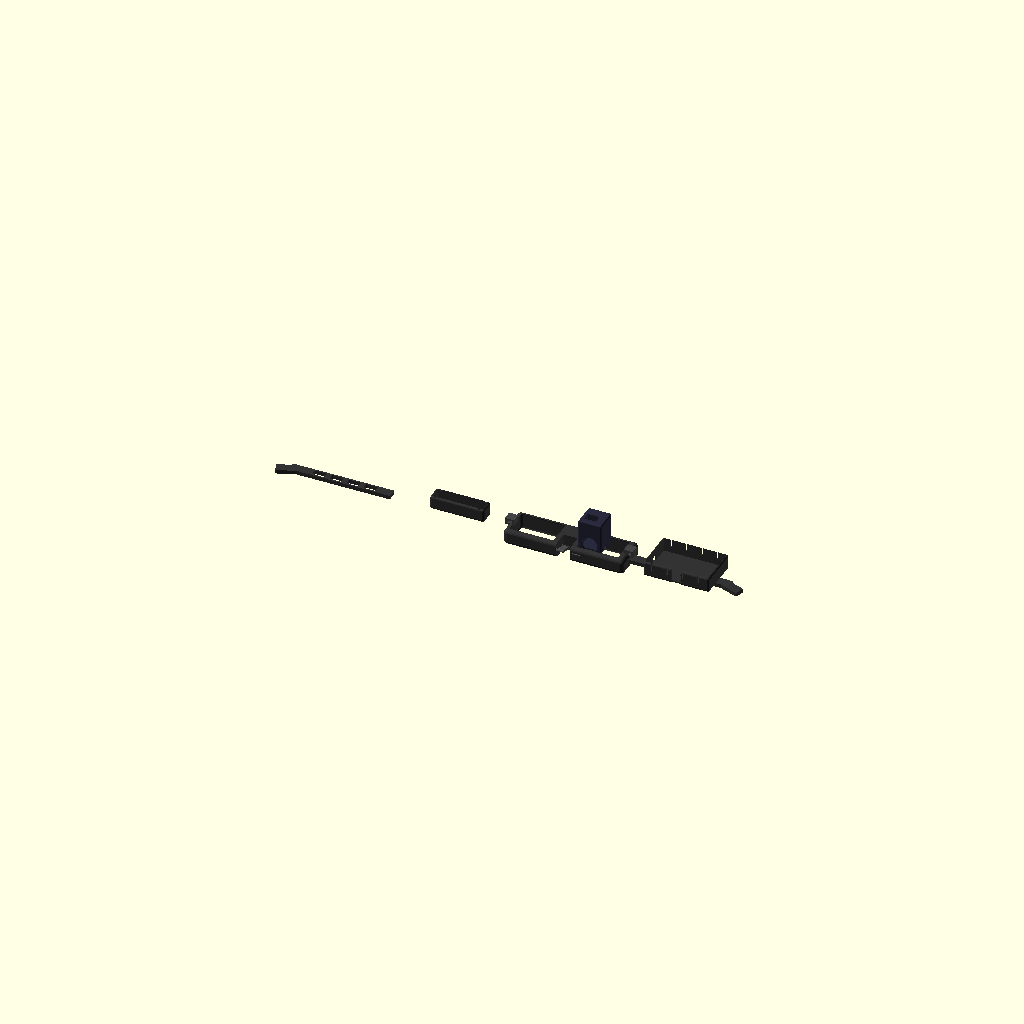
Cell 1: rendered with the file's own defaults.
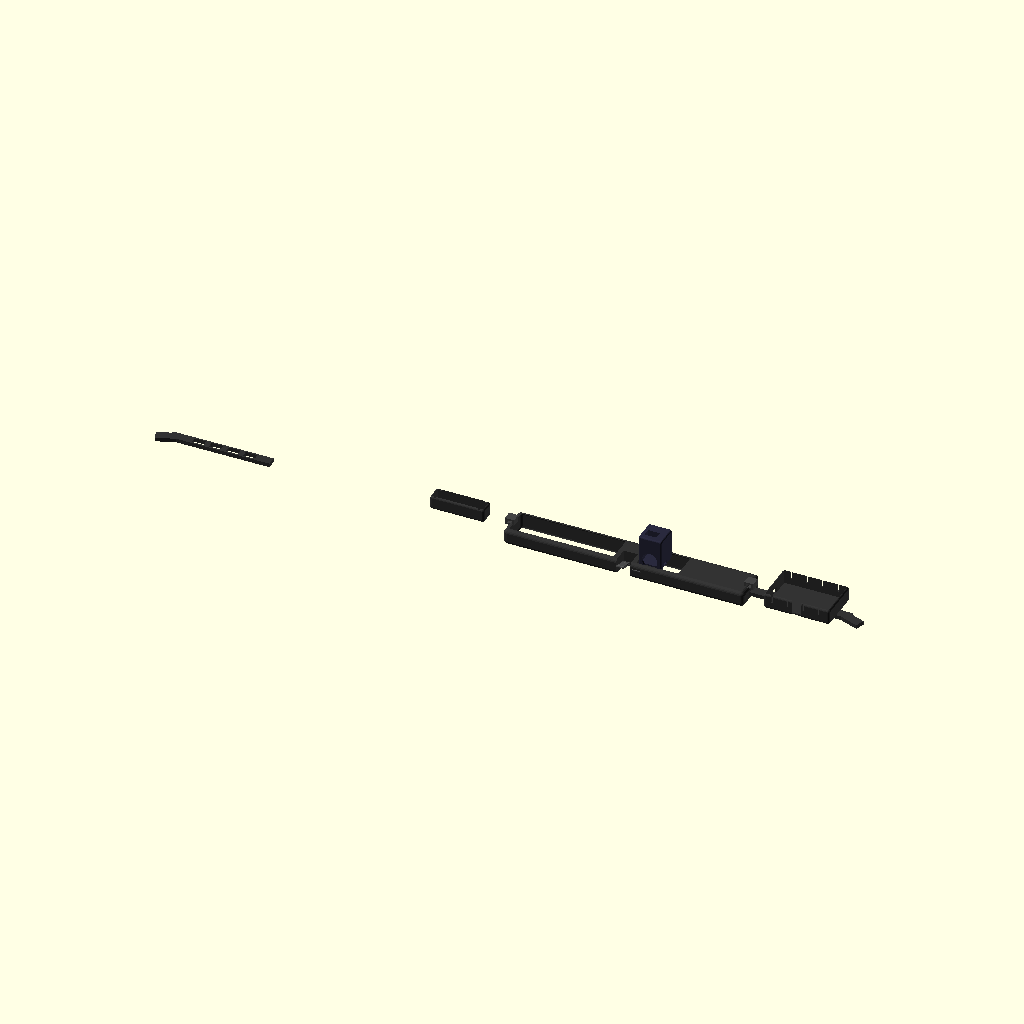
Cell 2: the same model with frame_width = 310.
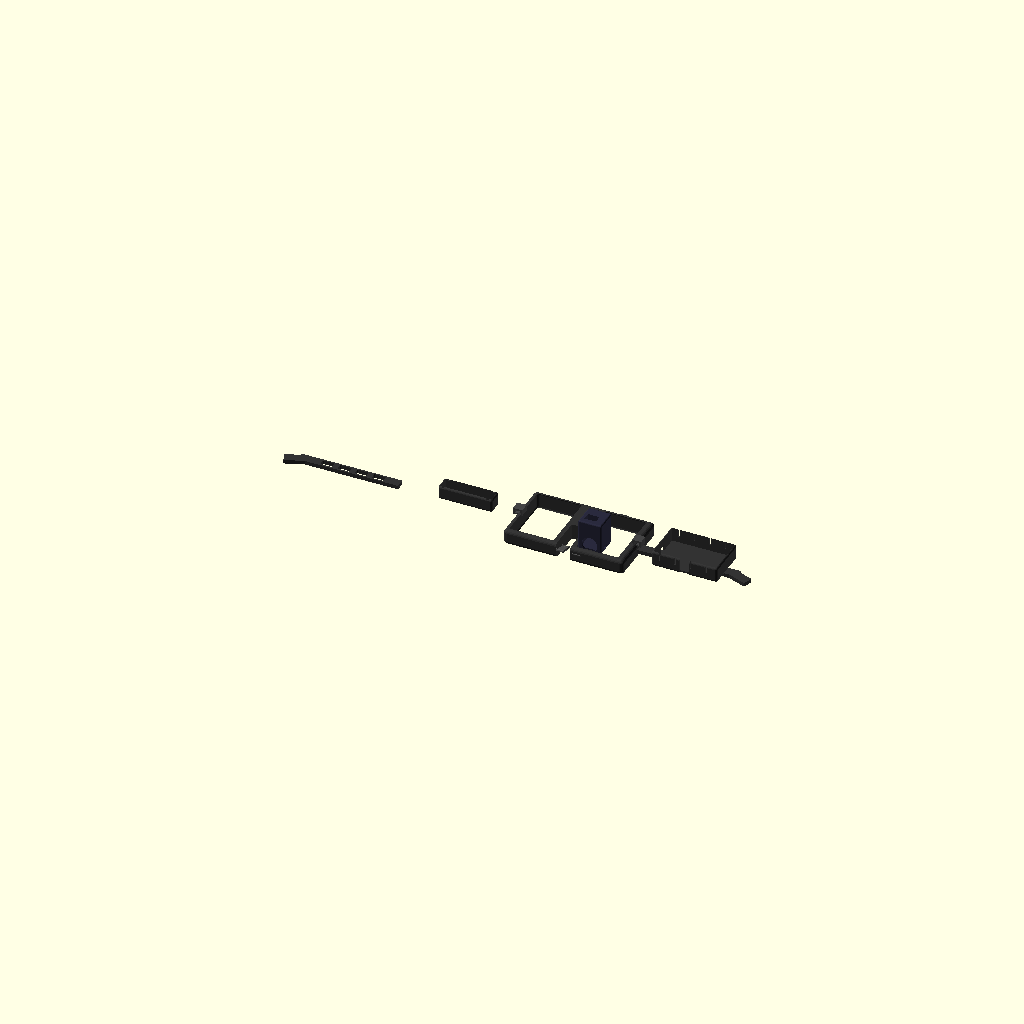
Cell 3: frame_height = 90 (everything else at default).
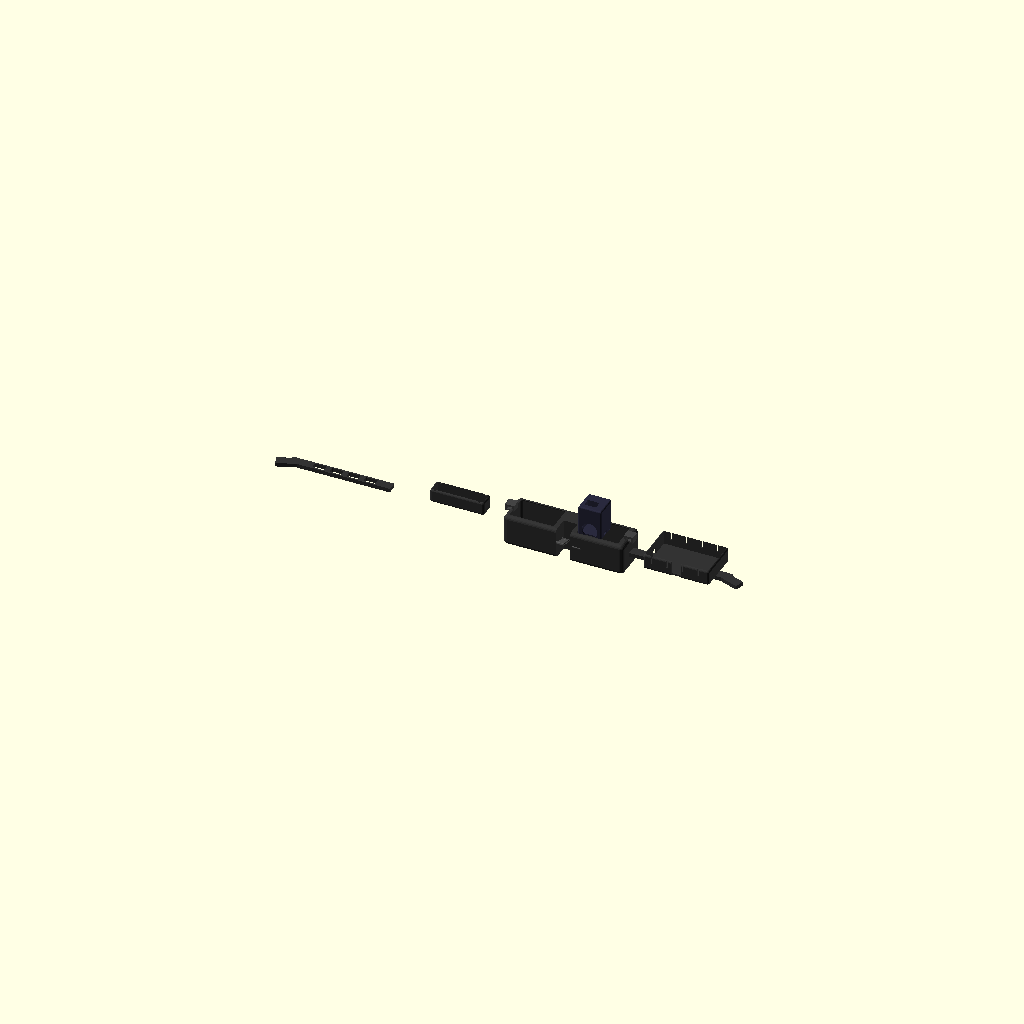
Cell 4 — frame_depth set to 40, the other parameters unchanged.
All cells are drawn from one camera (rotation 55°, 0°, 25°, orthographic, colour scheme Cornfield), so only the parameter changes between them.
The OpenSCAD source (ar-glasses-sim/frame/glasses_frame.scad):
// AR Glasses Frame — OpenSCAD
// Designed for: RPi 5 + Hailo-8L + ArduCam OV9281 + MicroOLED 0.39"
// Print in PETG for heat resistance, PLA for prototyping
// All dimensions in mm

/* === PARAMETERS === */

// Frame dimensions
frame_width = 155;          // total width across face
frame_height = 45;          // lens area height
frame_depth = 20;           // front-to-back thickness
bridge_width = 18;          // nose bridge gap
corner_radius = 5;

// Temple arms (sides)
temple_length = 130;        // arm length
temple_width = 12;
temple_thickness = 5;
temple_angle = 8;           // slight downward angle

// Camera housing (right side, front-facing)
cam_width = 10;
cam_height = 10;
cam_depth = 8;
cam_offset_x = 25;         // offset from center

// Display housing (right eye, internal)
display_width = 15;
display_height = 10;
display_depth = 25;

// Prism housing
prism_size = 26;            // 25mm prism + tolerance
prism_depth = 15;

// RPi mount (on right temple, rear-weighted)
pi_width = 56;              // Pi 5 + HAT width
pi_length = 85;
pi_thickness = 20;          // Pi + HAT + heatsink stack

// Battery compartment (left temple, rear)
batt_width = 20;
batt_length = 70;
batt_thickness = 18;

// Nose pads
nose_pad_width = 12;
nose_pad_length = 18;
nose_pad_angle = 15;

// Ventilation
vent_slot_width = 2;
vent_slot_length = 15;
vent_count = 4;

// Wall thickness
wall = 2;

/* === MODULES === */

// Rounded box helper
module rounded_box(w, h, d, r) {
    hull() {
        for (x = [r, w-r]) for (y = [r, h-r]) for (z = [r, d-r])
            translate([x, y, z]) sphere(r, $fn=20);
    }
}

// Main front frame
module front_frame() {
    difference() {
        // Outer shell
        rounded_box(frame_width, frame_height, frame_depth, corner_radius);

        // Right eye cutout (display eye)
        translate([frame_width/2 + bridge_width/2 + 5, wall + 3, -1])
            rounded_box(55, frame_height - wall*2 - 6, frame_depth + 2, 3);

        // Left eye cutout (see-through)
        translate([5, wall + 3, -1])
            rounded_box(frame_width/2 - bridge_width/2 - 10, frame_height - wall*2 - 6, frame_depth + 2, 3);

        // Bridge cutout (nose)
        translate([frame_width/2 - bridge_width/2, -1, -1])
            cube([bridge_width, frame_height/2, frame_depth + 2]);
    }
}

// Camera housing (front-mounted, above right eye)
module camera_housing() {
    translate([frame_width/2 + cam_offset_x, frame_height - 2, 0]) {
        difference() {
            rounded_box(cam_width + wall*2, cam_height + wall*2, cam_depth + wall, 2);
            // Camera module cavity
            translate([wall, wall, wall])
                cube([cam_width, cam_height, cam_depth + 1]);
            // Lens hole (front)
            translate([wall + cam_width/2, wall + cam_height/2, -1])
                cylinder(d=6, h=wall + 2, $fn=30);
            // Cable slot (bottom)
            translate([wall + 2, -1, wall])
                cube([cam_width - 4, wall + 2, 3]);
        }
    }
}

// Display + prism housing (right eye area)
module display_housing() {
    translate([frame_width/2 + bridge_width/2 + 8, 5, frame_depth - 2]) {
        difference() {
            rounded_box(prism_size + wall*2, prism_size + wall*2, prism_depth + display_depth, 2);
            // Prism cavity
            translate([wall, wall, wall])
                cube([prism_size, prism_size, prism_depth]);
            // Display module cavity (behind prism)
            translate([wall + 3, wall + 5, prism_depth])
                cube([display_width, display_height, display_depth + 1]);
            // Light path opening (bottom, toward eye)
            translate([wall + prism_size/2, -1, wall + prism_depth/2])
                rotate([-90, 0, 0])
                cylinder(d=20, h=wall + 2, $fn=40);
            // Cable routing slot
            translate([prism_size + wall, wall + 5, wall])
                cube([wall + 1, 8, 4]);
        }
    }
}

// Temple arm with device mount
module temple_arm(side="right") {
    mirror_x = (side == "left") ? 1 : 0;

    mirror([mirror_x, 0, 0]) {
        // Hinge area
        translate([frame_width - wall, frame_height/2 - temple_width/2, frame_depth/2 - temple_thickness/2]) {
            rotate([0, 0, 0]) {
                // Main arm
                difference() {
                    union() {
                        // Arm body
                        cube([temple_length, temple_width, temple_thickness]);

                        // Ear hook (curved end)
                        translate([temple_length - 10, 0, 0])
                            rotate([0, 0, -20])
                            cube([25, temple_width, temple_thickness]);
                    }

                    // Weight reduction slots
                    for (i = [0:3]) {
                        translate([20 + i*22, wall, -1])
                            rounded_box(15, temple_width - wall*2, temple_thickness + 2, 1);
                    }
                }

                // Device mount area (thicker section for Pi or battery)
                if (side == "right") {
                    // RPi + Hailo mount
                    translate([30, -pi_width/2 + temple_width/2, temple_thickness]) {
                        difference() {
                            rounded_box(pi_length, pi_width, pi_thickness, 3);
                            // Internal cavity
                            translate([wall, wall, wall])
                                cube([pi_length - wall*2, pi_width - wall*2, pi_thickness]);
                            // Ventilation slots
                            for (i = [0:vent_count-1]) {
                                translate([10 + i*(vent_slot_length + 5), -1, pi_thickness/2])
                                    cube([vent_slot_width, pi_width + 2, pi_thickness/2 + 1]);
                            }
                            // Cable pass-through (front)
                            translate([-1, pi_width/2 - 5, wall])
                                cube([wall + 2, 10, 8]);
                            // USB-C access (bottom)
                            translate([pi_length/2 - 6, -1, -1])
                                cube([12, wall + 2, pi_thickness + 2]);
                        }
                    }
                }
            }
        }
    }
}

// Battery compartment (left temple)
module battery_mount() {
    translate([0, frame_height/2 - temple_width/2, frame_depth/2 - temple_thickness/2]) {
        translate([-(30 + batt_length), -batt_width/2 + temple_width/2, temple_thickness]) {
            difference() {
                rounded_box(batt_length, batt_width, batt_thickness, 3);
                // Battery cavity
                translate([wall, wall, wall])
                    cube([batt_length - wall*2, batt_width - wall*2, batt_thickness]);
                // Wire pass-through
                translate([-1, batt_width/2 - 3, wall])
                    cube([wall + 2, 6, 6]);
                // Lid snap slots
                translate([5, -1, batt_thickness - 2])
                    cube([3, batt_width + 2, 3]);
                translate([batt_length - 8, -1, batt_thickness - 2])
                    cube([3, batt_width + 2, 3]);
            }
        }
    }
}

// Nose pads
module nose_pads() {
    for (side = [-1, 1]) {
        translate([frame_width/2 + side * (bridge_width/2 + 2), 0, frame_depth/2]) {
            rotate([nose_pad_angle * side, 0, 0]) {
                difference() {
                    rounded_box(nose_pad_width, nose_pad_length, 3, 1);
                    // Silicone pad recess
                    translate([1.5, 1.5, 1.5])
                        rounded_box(nose_pad_width - 3, nose_pad_length - 3, 2, 0.5);
                }
            }
        }
    }
}

// Strap mount points
module strap_mounts() {
    for (x = [-5, frame_width - 7]) {
        translate([x, frame_height/2 - 6, frame_depth - 3]) {
            difference() {
                cube([12, 12, 8]);
                // Strap slot
                translate([3, -1, 2])
                    cube([6, 14, 4]);
            }
        }
    }
}

/* === ASSEMBLY === */

module full_assembly() {
    color("#333333") front_frame();
    color("#444444") camera_housing();
    color("#2a2a3e") display_housing();
    color("#333333") temple_arm("right");
    color("#333333") temple_arm("left");
    color("#333333") battery_mount();
    color("#555555") nose_pads();
    color("#444444") strap_mounts();
}

// Render
full_assembly();

// === PRINT NOTES ===
// Print settings:
//   - Material: PETG (heat resistant) or PLA (prototype)
//   - Layer height: 0.2mm
//   - Infill: 20-30%
//   - Supports: YES (for prism housing overhang)
//   - Orientation: front frame flat on bed, temples separate
//
// Post-print:
//   - Sand nose bridge for comfort
//   - Insert M2 threaded inserts at hinge points
//   - Glue silicone nose pads into recesses
//   - Thread elastic strap through strap mounts
Parameter table extracted from the source (name, type, default, range or options):
frame_width: number, default 155
frame_height: number, default 45
frame_depth: number, default 20
bridge_width: number, default 18
corner_radius: number, default 5
temple_length: number, default 130
temple_width: number, default 12
temple_thickness: number, default 5
temple_angle: number, default 8
cam_width: number, default 10
cam_height: number, default 10
cam_depth: number, default 8
cam_offset_x: number, default 25
display_width: number, default 15
display_height: number, default 10
display_depth: number, default 25
prism_size: number, default 26
prism_depth: number, default 15
pi_width: number, default 56
pi_length: number, default 85
pi_thickness: number, default 20
batt_width: number, default 20
batt_length: number, default 70
batt_thickness: number, default 18
nose_pad_width: number, default 12
nose_pad_length: number, default 18
nose_pad_angle: number, default 15
vent_slot_width: number, default 2
vent_slot_length: number, default 15
vent_count: number, default 4
wall: number, default 2
